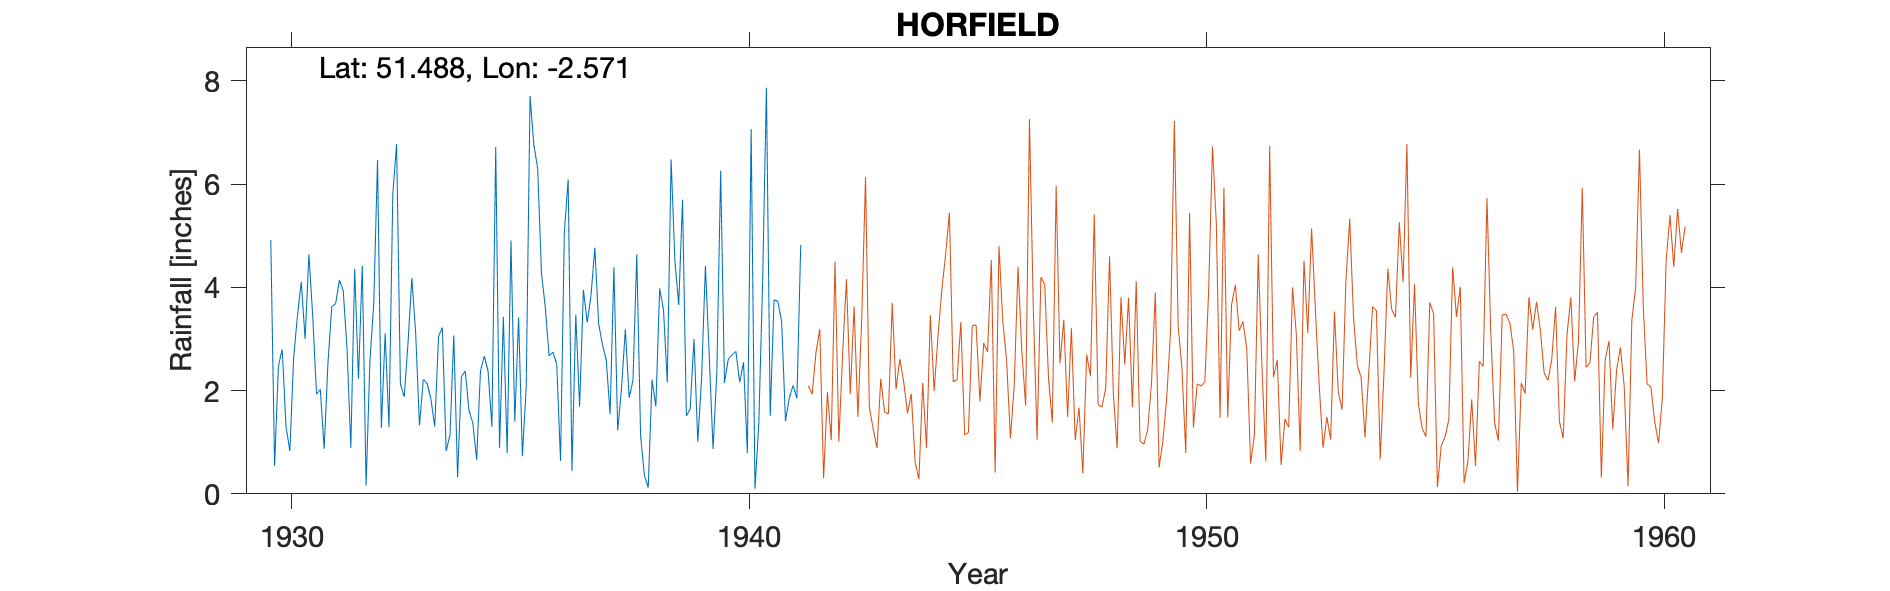

The file beside this chart, header and first rows:
HORFIELD, , , , , , , , , , , , , , , , , , , , , , , 
Grid ref, ST604767, Long, -2.571, Lat, 51.49, Elevation, 206, ft, , , , , , , , , , , , , , , 
Station no, 2190, , , , , , , , , , , , , , , , , , , , , , 
, 1920, 1921, 1922, 1923, 1924, 1925, 1926, 1927, 1928, 1929, 1930, 1931, 1932, 1933, 1934, 1935, 1936, 1937, 1938, 1939, 1940, 1941, 1942
January, , , , , , , , , , , 4.92, 1.93, 4.42, 2.93, 3.07, 0.89, 3.62, 3.85, 4.64, 5.7, 2.61, 3.76, 
February, , , , , , , , , , , 0.54, 2.02, 0.16, 4.18, 0.32, 3.43, 2.67, 4.77, 1.12, 1.51, 2.69, 3.73, 
March, , , , , , , , , , , 2.48, 0.87, 2.57, 3.12, 2.27, 0.79, 2.75, 3.29, 0.36, 1.64, 2.76, 3.33, 
April, , , , , , , , , , , 2.8, 2.54, 3.67, 1.33, 2.38, 4.91, 2.51, 2.89, 0.12, 3, 2.16, 1.41, 
May, , , , , , , , , , , 1.3, 3.63, 6.47, 2.22, 1.61, 1.4, 0.64, 2.59, 2.21, 1.01, 2.55, 1.86, 
June, , , , , , , , , , , 0.83, 3.68, 1.28, 2.14, 1.37, 3.42, 5.07, 1.54, 1.69, 2.24, 0.79, 2.1, 
July, , , , , , , , , , , 2.64, 4.14, 3.11, 1.84, 0.66, 0.73, 6.09, 4.39, 3.98, 4.42, 7.07, 1.85, 
August, , , , , , , , , , , 3.46, 3.94, 1.29, 1.3, 2.38, 2.08, 0.44, 1.23, 3.57, 2.69, 0.1, 4.82, 
September, , , , , , , , , , , 4.11, 2.81, 5.8, 3.05, 2.67, 7.71, 3.47, 2.05, 2.16, 0.87, 1.35, , 
October, , , , , , , , , , , 3, 0.89, 6.78, 3.22, 2.37, 6.76, 1.69, 3.19, 6.48, 2.36, 4.09, , 
November, , , , , , , , , , , 4.64, 4.36, 2.13, 0.83, 1.3, 6.31, 3.95, 1.86, 4.51, 6.26, 7.87, , 
December, , , , , , , , , , , 3.44, 2.23, 1.88, 1.14, 6.72, 4.27, 3.32, 2.2, 3.66, 2.15, 1.51, , 
Total, , , , , , , , , , , 34.16, 33.04, 39.56, 27.3, 27.12, 42.7, 36.22, 33.85, 34.5, 33.85, 35.55, , 
1941 Sep Gauge move, , , , , , , , , , , , , , , , , , , , , , , 
